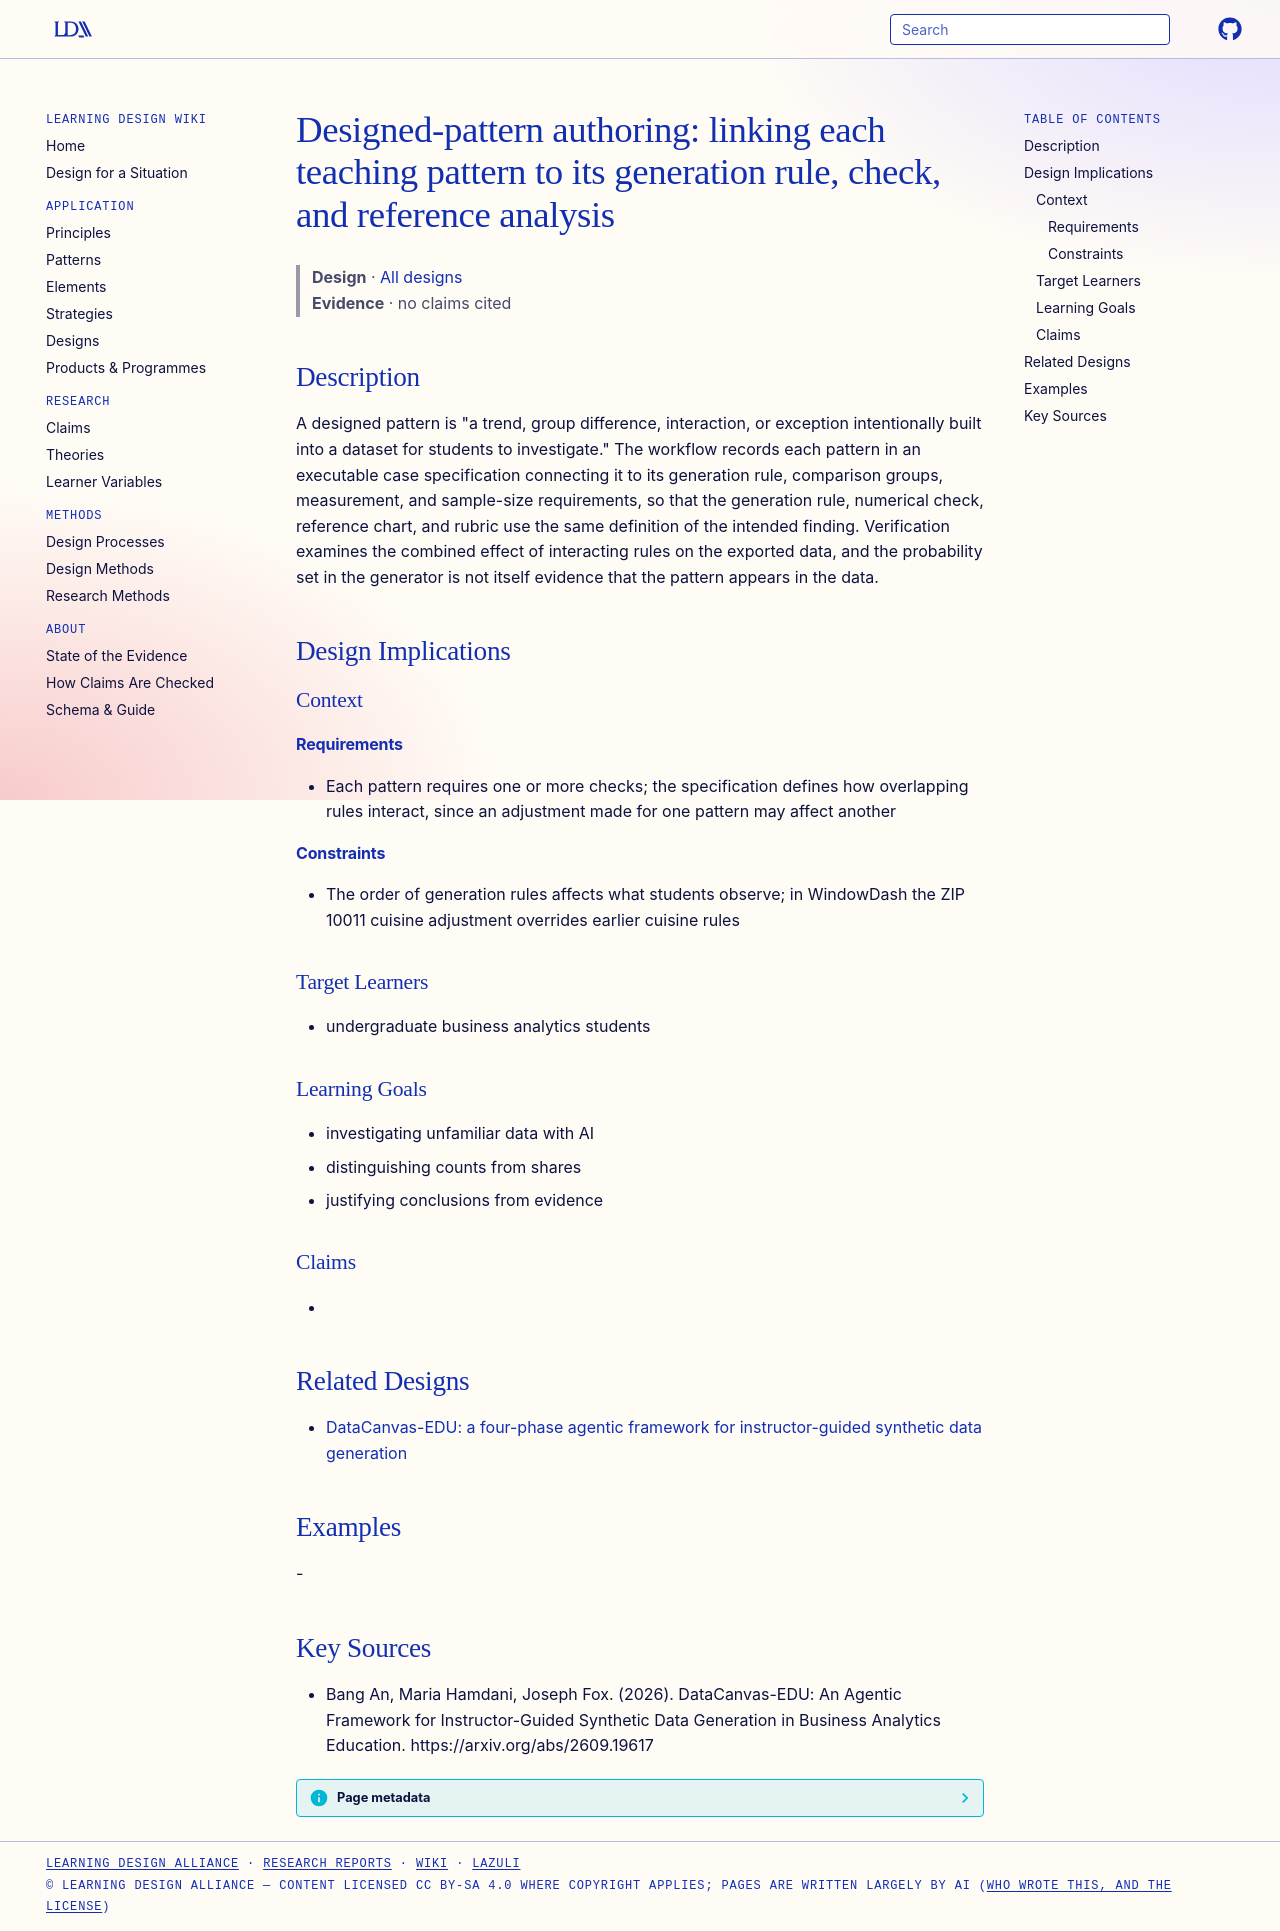

repository: Learning-Design-Alliance/learning-wiki · page: designs/designed-pattern-case-specification/index.html · generator: mkdocs

---
type: design
id: designed-pattern-case-specification
title: "Designed-pattern authoring: linking each teaching pattern to its generation rule, check, and reference analysis"
description: "A designed pattern is \"a trend, group difference, interaction, or exception intentionally built into a dataset for students to investigate.\" The workflow records each pattern in an executable case specification connec..."
status: review
generated:
  by: "process:settle-candidates"
  at: 2026-10-10
sources:
  - id: bang-an-2026
    resource: "https://arxiv.org/abs/2609.19617"
    title: "Bang An, Maria Hamdani, Joseph Fox. (2026). DataCanvas-EDU: An Agentic Framework for Instructor-Guided Synthetic Data Generation in Business Analytics Education. https://arxiv.org/abs/2609.19617"
    author: Bang An, Maria Hamdani, Joseph Fox
---

# Designed-pattern authoring: linking each teaching pattern to its generation rule, check, and reference analysis

> **Design** · [All designs](index.md)
> **Evidence** · no claims cited

## Description
A designed pattern is "a trend, group difference, interaction, or exception intentionally built into a dataset for students to investigate." The workflow records each pattern in an executable case specification connecting it to its generation rule, comparison groups, measurement, and sample-size requirements, so that the generation rule, numerical check, reference chart, and rubric use the same definition of the intended finding. Verification examines the combined effect of interacting rules on the exported data, and the probability set in the generator is not itself evidence that the pattern appears in the data.

## Design Implications

### Context
#### Requirements
- Each pattern requires one or more checks; the specification defines how overlapping rules interact, since an adjustment made for one pattern may affect another
#### Constraints
- The order of generation rules affects what students observe; in WindowDash the ZIP 10011 cuisine adjustment overrides earlier cuisine rules

### Target Learners
- undergraduate business analytics students

### Learning Goals
- investigating unfamiliar data with AI
- distinguishing counts from shares
- justifying conclusions from evidence

### Claims
- 

## Related Designs

- [DataCanvas-EDU: a four-phase agentic framework for instructor-guided synthetic data generation](datacanvas-edu-framework.md)

## Examples
-

## Key Sources
- Bang An, Maria Hamdani, Joseph Fox. (2026). DataCanvas-EDU: An Agentic Framework for Instructor-Guided Synthetic Data Generation in Business Analytics Education. https://arxiv.org/abs/2609.19617
